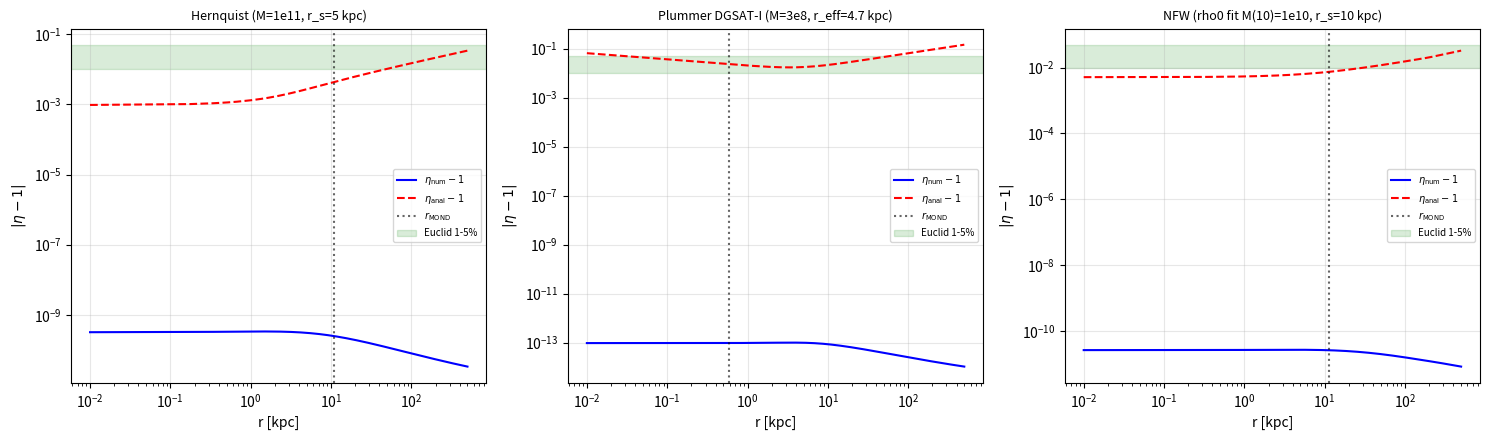
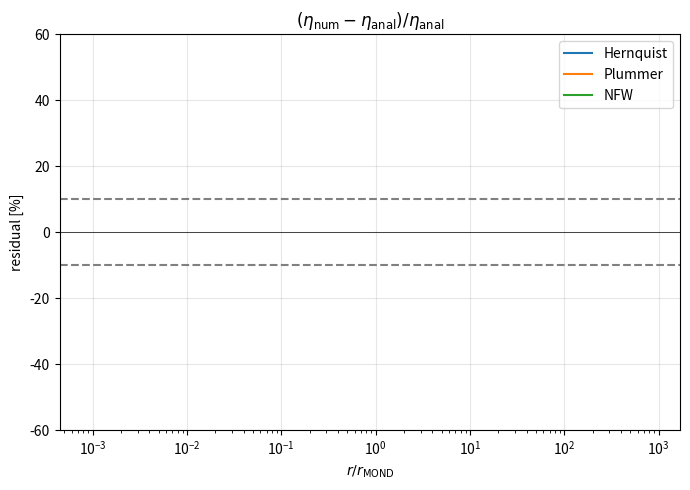
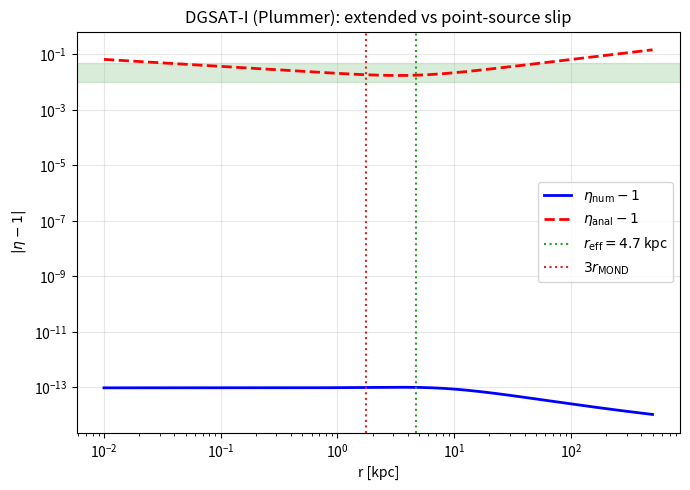

Source code (Python) for these figures, in order:
"""
Paper II - extended-source gravitational slip via Green's function convolution.
Solves  d^2 f/dr^2 + (2/r) df/dr = S(r),  f = Psi - Phi,
with  S(r) = (2 beta / 3) * g_N(r)^2 / c^2,
in galactic units: kpc, km/s, Msun.
"""
import numpy as np
import matplotlib.pyplot as plt
from scipy.integrate import cumulative_trapezoid

# Constants in galactic units
G   = 4.302e-6           # kpc (km/s)^2 / Msun
a0  = 3.703e3            # (km/s)^2 / kpc   (1.2e-10 m/s^2 * 3.086e13)
c   = 2.998e5            # km/s
c2  = c*c                # (km/s)^2
beta = 0.0075

def nu(y):
    return np.sqrt(0.5 + 0.5*np.sqrt(1.0 + 4.0/np.maximum(y, 1e-30)**2))

# -------- Mass profiles --------
def hernquist(r):
    M_tot, r_s = 1.0e11, 5.0
    M = M_tot * r**2 / (r + r_s)**2
    gN = G * M / r**2
    label = "Hernquist (M=1e11, r_s=5 kpc)"
    rscale = r_s
    return M, gN, M_tot, rscale, label

def plummer(r):
    M_tot, r_eff = 3.0e8, 4.7   # DGSAT-I
    M = M_tot * r**3 / (r**2 + r_eff**2)**1.5
    gN = G * M / r**2
    label = "Plummer DGSAT-I (M=3e8, r_eff=4.7 kpc)"
    rscale = r_eff
    return M, gN, M_tot, rscale, label

def nfw(r):
    r_s, r_max_t = 10.0, 200.0
    # find rho_0 such that M(10 kpc) = 1e10 Msun
    def M_of(rho0, rr):
        x = rr/r_s
        return 4*np.pi*rho0*r_s**3 * (np.log(1+x) - x/(1+x))
    target = 1.0e10
    x10 = 10.0/r_s
    rho0 = target / (4*np.pi*r_s**3 * (np.log(1+x10) - x10/(1+x10)))
    M = np.where(r < r_max_t, M_of(rho0, r), M_of(rho0, r_max_t))
    gN = G * M / r**2
    label = "NFW (rho0 fit M(10)=1e10, r_s=10 kpc)"
    rscale = r_s
    return M, gN, M_of(rho0, r_max_t), rscale, label

# -------- Solver --------
def solve_profile(profile_fn, name):
    r_min, r_max, N = 0.01, 500.0, 3000
    r = np.linspace(r_min, r_max, N)
    dr = r[1] - r[0]
    M, gN, M_tot, rscale, label = profile_fn(r)
    y = gN / a0
    g_obs = nu(y) * gN
    # Psi(r) = -int_r^{rmax} g_obs dr'  (so Psi -> 0 at rmax, negative inward)
    Psi = -cumulative_trapezoid(g_obs[::-1], r[::-1], initial=0.0)[::-1]
    # cumtrapz from rmax inward; Psi(rmax)=0, Psi negative for r<rmax
    # Actually: trapezoid of g_obs from r to rmax, with sign:
    Psi = -np.flip(cumulative_trapezoid(np.flip(g_obs), -np.flip(r), initial=0.0))
    # Source S(r) = (2 beta/3) g_N^2 / c^2
    S = (2.0/3.0) * beta * gN**2 / c2

    # Tridiagonal solve of f'' + (2/r) f' = S, f(rmax)=0, f'(rmin)=0 (Neumann)
    A = np.zeros((N, N))
    b = np.zeros(N)
    # Interior: i=1..N-2
    for i in range(1, N-1):
        ri = r[i]
        A[i, i-1] = 1.0/dr**2 - 1.0/(ri*dr)
        A[i, i  ] = -2.0/dr**2
        A[i, i+1] = 1.0/dr**2 + 1.0/(ri*dr)
        b[i] = S[i]
    # Neumann at i=0:  f1 = f0  -> A[0,0]=-1, A[0,1]=1, b=0
    A[0, 0] = -1.0; A[0, 1] = 1.0; b[0] = 0.0
    # Dirichlet at i=N-1: f=0
    A[N-1, N-1] = 1.0; b[N-1] = 0.0
    # Use banded solver via scipy
    from scipy.linalg import solve_banded
    ab = np.zeros((3, N))
    ab[0, 1:] = np.diag(A, k=1)
    ab[1, :]  = np.diag(A, k=0)
    ab[2, :-1]= np.diag(A, k=-1)
    f = solve_banded((1,1), ab, b)

    # eta - 1
    # Note: Psi is negative (potential well). Define potentials with Psi<0.
    # eta - 1 = -(Psi - Phi)/Psi = -f/Psi
    eta_num_m1 = -f / Psi
    yobs = g_obs / a0
    eta_an_m1 = (2.0/3.0) * beta / np.sqrt(yobs * (1.0 + yobs))

    # r_MOND
    r_MOND = np.sqrt(G * M_tot / a0)

    return dict(name=name, label=label, r=r, gN=gN, g_obs=g_obs,
                Psi=Psi, f=f, eta_num=eta_num_m1, eta_an=eta_an_m1,
                r_MOND=r_MOND, rscale=rscale, M_tot=M_tot)

results = {p[0]: solve_profile(p[1], p[0]) for p in
           [("Hernquist", hernquist), ("Plummer", plummer), ("NFW", nfw)]}

# -------- Validity analysis --------
def regimes(d):
    r = d['r']; rM = d['r_MOND']
    res = (d['eta_num'] - d['eta_an']) / np.where(np.abs(d['eta_an'])>1e-30, d['eta_an'], 1e-30) * 100.0
    out = {}
    for tag, mask in [("r>rMOND", r > rM),
                      ("r<rMOND", r < rM),
                      ("r>3rMOND", r > 3*rM),
                      ("r=r_eff", np.argmin(np.abs(r - d['rscale']))),
                      ("r=rMOND", np.argmin(np.abs(r - rM)))]:
        if isinstance(mask, np.ndarray):
            mm = mask & np.isfinite(res)
            if mm.any():
                out[tag] = (np.nanmean(np.abs(res[mm])), np.nanmax(np.abs(res[mm])))
            else:
                out[tag] = (np.nan, np.nan)
        else:
            out[tag] = (abs(res[mask]), abs(res[mask]))
    return res, out

reports = {k: regimes(v) for k, v in results.items()}

# -------- Figures --------
plt.rcParams.update({'font.size': 10})

# Figure 1: 3-panel comparison
fig, axes = plt.subplots(1, 3, figsize=(15, 4.5))
for ax, key in zip(axes, results.keys()):
    d = results[key]
    ax.loglog(d['r'], np.abs(d['eta_num']), 'b-', label=r'$\eta_{\rm num}-1$')
    ax.loglog(d['r'], np.abs(d['eta_an']),  'r--', label=r'$\eta_{\rm anal}-1$')
    ax.axvline(d['r_MOND'], color='k', ls=':', alpha=0.6, label=r'$r_{\rm MOND}$')
    ax.axhspan(0.01, 0.05, color='green', alpha=0.15, label='Euclid 1-5%')
    ax.set_title(d['label'], fontsize=9)
    ax.set_xlabel('r [kpc]'); ax.set_ylabel(r'$|\eta-1|$')
    ax.legend(fontsize=7); ax.grid(alpha=0.3)
plt.tight_layout()
plt.savefig('eta_extended_profiles.png', dpi=130)
plt.close()

# Figure 2: residuals
fig, ax = plt.subplots(figsize=(7,5))
for key, color in [("Hernquist","C0"), ("Plummer","C1"), ("NFW","C2")]:
    d = results[key]; res, _ = reports[key]
    ax.semilogx(d['r']/d['r_MOND'], res, color=color, label=key)
ax.axhline(10, ls='--', color='gray'); ax.axhline(-10, ls='--', color='gray')
ax.axhline(0, color='k', lw=0.5)
ax.set_xlabel(r'$r/r_{\rm MOND}$'); ax.set_ylabel('residual [%]')
ax.set_ylim(-60, 60); ax.legend(); ax.grid(alpha=0.3)
ax.set_title(r'$(\eta_{\rm num}-\eta_{\rm anal})/\eta_{\rm anal}$')
plt.tight_layout(); plt.savefig('eta_residuals.png', dpi=130); plt.close()

# Figure 3: DGSAT-I focus
d = results['Plummer']
fig, ax = plt.subplots(figsize=(7,5))
ax.loglog(d['r'], np.abs(d['eta_num']), 'b-', lw=2, label=r'$\eta_{\rm num}-1$')
ax.loglog(d['r'], np.abs(d['eta_an']),  'r--', lw=2, label=r'$\eta_{\rm anal}-1$')
ax.axvline(d['rscale'], color='C2', ls=':', label=r'$r_{\rm eff}=4.7$ kpc')
ax.axvline(3*d['r_MOND'], color='C3', ls=':', label=r'$3 r_{\rm MOND}$')
ax.axhspan(0.01, 0.05, color='green', alpha=0.15)
ax.set_xlabel('r [kpc]'); ax.set_ylabel(r'$|\eta-1|$')
ax.set_title('DGSAT-I (Plummer): extended vs point-source slip')
ax.legend(); ax.grid(alpha=0.3)
plt.tight_layout(); plt.savefig('eta_dgsat_profile.png', dpi=130); plt.close()

# Figure 4: validity table (rendered as figure)
fig, ax = plt.subplots(figsize=(8, 2.5)); ax.axis('off')
rows = []
for key in ["Hernquist", "Plummer", "NFW"]:
    d = results[key]; _, rg = reports[key]
    res_at_eff = rg['r=r_eff']
    res_far = rg['r>3rMOND']
    valid = "YES" if res_far[1] < 10 else ("MARGINAL" if res_far[1] < 30 else "NO")
    rows.append([key, f"{d['r_MOND']:.2f}", f"{d['rscale']/d['r_MOND']:.3f}",
                 f"{res_at_eff[0]:.1f}%", f"{res_far[1]:.1f}%", valid])
table = ax.table(cellText=rows,
    colLabels=["Profile","r_MOND [kpc]","r_scale/r_MOND","|res| @ r_scale","max|res| r>3rMOND","Valid?"],
    loc='center', cellLoc='center')
table.auto_set_font_size(False); table.set_fontsize(9); table.scale(1, 1.6)
plt.savefig('validity_table.png', dpi=130, bbox_inches='tight'); plt.close()

# -------- Text dump --------
with open("eta_extended_results.txt", "w") as fout:
    fout.write("Paper II - eta extended-source convolution results\n")
    fout.write(f"beta = {beta},  a0 = {a0:.3e} (km/s)^2/kpc,  c^2 = {c2:.3e}\n\n")
    for key in ["Hernquist", "Plummer", "NFW"]:
        d = results[key]; _, rg = reports[key]
        fout.write(f"=== {d['label']} ===\n")
        fout.write(f"  M_tot       = {d['M_tot']:.3e} Msun\n")
        fout.write(f"  r_scale     = {d['rscale']:.3f} kpc\n")
        fout.write(f"  r_MOND      = {d['r_MOND']:.3f} kpc\n")
        fout.write(f"  r_scale/r_MOND = {d['rscale']/d['r_MOND']:.4f}\n")
        for tag, val in rg.items():
            fout.write(f"  |res| {tag:10s}: mean={val[0]:.2f}%  max={val[1]:.2f}%\n")
        fout.write("\n")
print("Done.")
